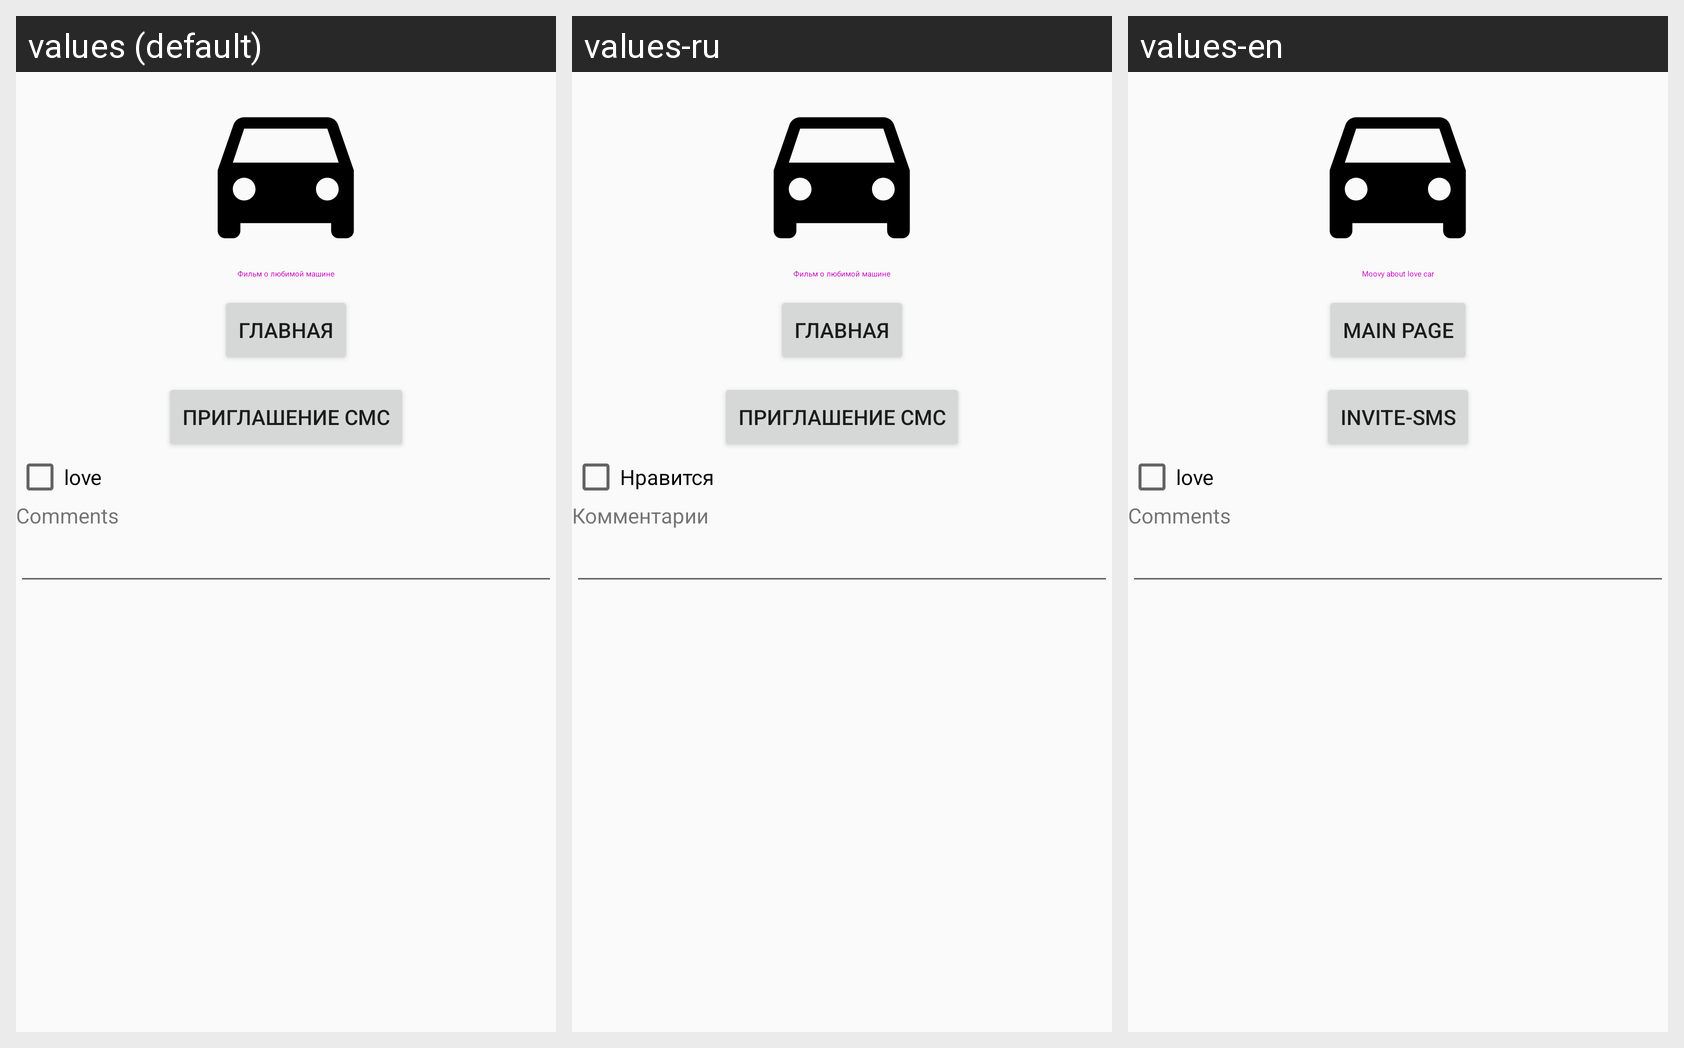

The Android screen below is rendered under several locales of the same app. Produce the string resources it draws, with the default and per-locale values.
Android screen res/layout/activity_moovy_car.xml rendered under 3 locales, left to right: values (default), values-ru, values-en. Device: Nexus 5 (rendered at 1080×1920; each locale shown at half size, 540×960, under a caption strip naming it); theme AppTheme.
Strings drawn on this screen, with the default value and each locale's value (text and hints the layout hard-codes appear in the picture but are not listed):

textCarBig
  values: Фильм о любимой машине
  values-ru: Фильм о любимой машине
  values-en: Moovy about love car

Back
  values: Главная
  values-ru: Главная
  values-en: Main page

Invite
  values: Приглашение СМС
  values-ru: Приглашение СМС
  values-en: Invite-SMS

love
  values: love
  values-ru: Нравится
  values-en: love

Comment
  values: Comments
  values-ru: Комментарии
  values-en: Comments
